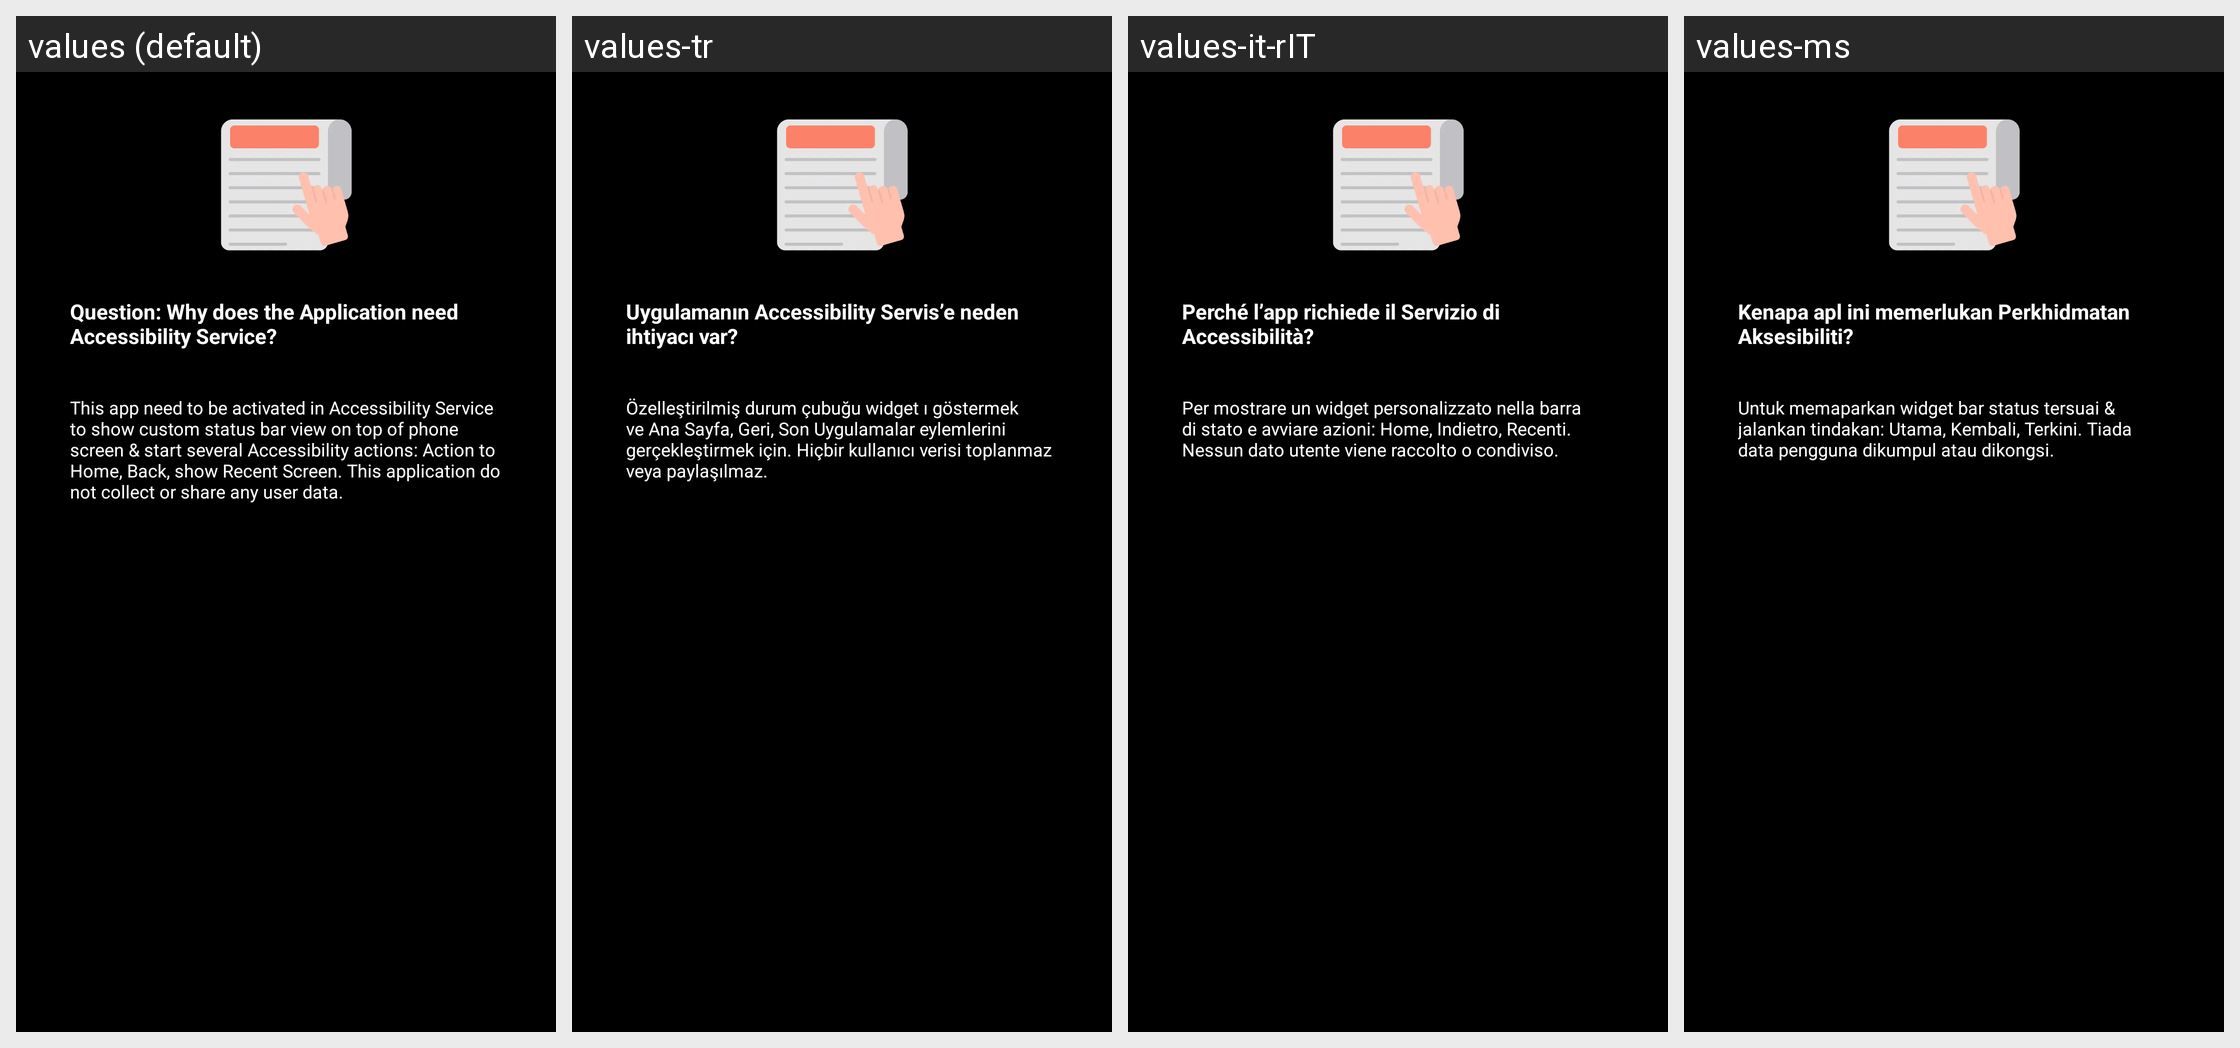

This grid shows one Android layout under several languages. Give, for every string resource on the screen, its name, the default text and each shown locale's text.
Android screen res/layout/fragment_slide_two.xml rendered under 4 locales, left to right: values (default), values-tr, values-it-rIT, values-ms. Device: Nexus 5 (rendered at 1080×1920; each locale shown at half size, 540×960, under a caption strip naming it); theme Theme.BatteryAnimation.
Other locales in the repository, not shown: values-ar, values-es-rES, values-fr, values-fr-rFR, values-hi, values-in, values-ja, values-ko, values-ms-rMY, values-phi, values-pt-rPT, values-th, values-tr-rTR, values-vi.
Strings drawn on this screen, with the default value and each locale's value (text and hints the layout hard-codes, and strings that could not be matched under every locale, appear in the picture but are not listed):

txt_title_use_2
  values: Question: Why does the Application need Accessibility Service?
  values-tr: Uygulamanın Accessibility Servis’e neden ihtiyacı var?
  values-it-rIT: Perché l’app richiede il Servizio di Accessibilità?
  values-ms: Kenapa apl ini memerlukan Perkhidmatan Aksesibiliti?

txt_des_use_2
  values: This app need to be activated in Accessibility Service to show custom status bar view on top of phone screen & start several Accessibility actions: Action to Home, Back, show Recent Screen. This application do not collect or share any user data.
  values-tr: Özelleştirilmiş durum çubuğu widget ı göstermek ve Ana Sayfa, Geri, Son Uygulamalar eylemlerini gerçekleştirmek için. Hiçbir kullanıcı verisi toplanmaz veya paylaşılmaz.
  values-it-rIT: Per mostrare un widget personalizzato nella barra di stato e avviare azioni: Home, Indietro, Recenti. Nessun dato utente viene raccolto o condiviso.
  values-ms: Untuk memaparkan widget bar status tersuai & jalankan tindakan: Utama, Kembali, Terkini. Tiada data pengguna dikumpul atau dikongsi.
